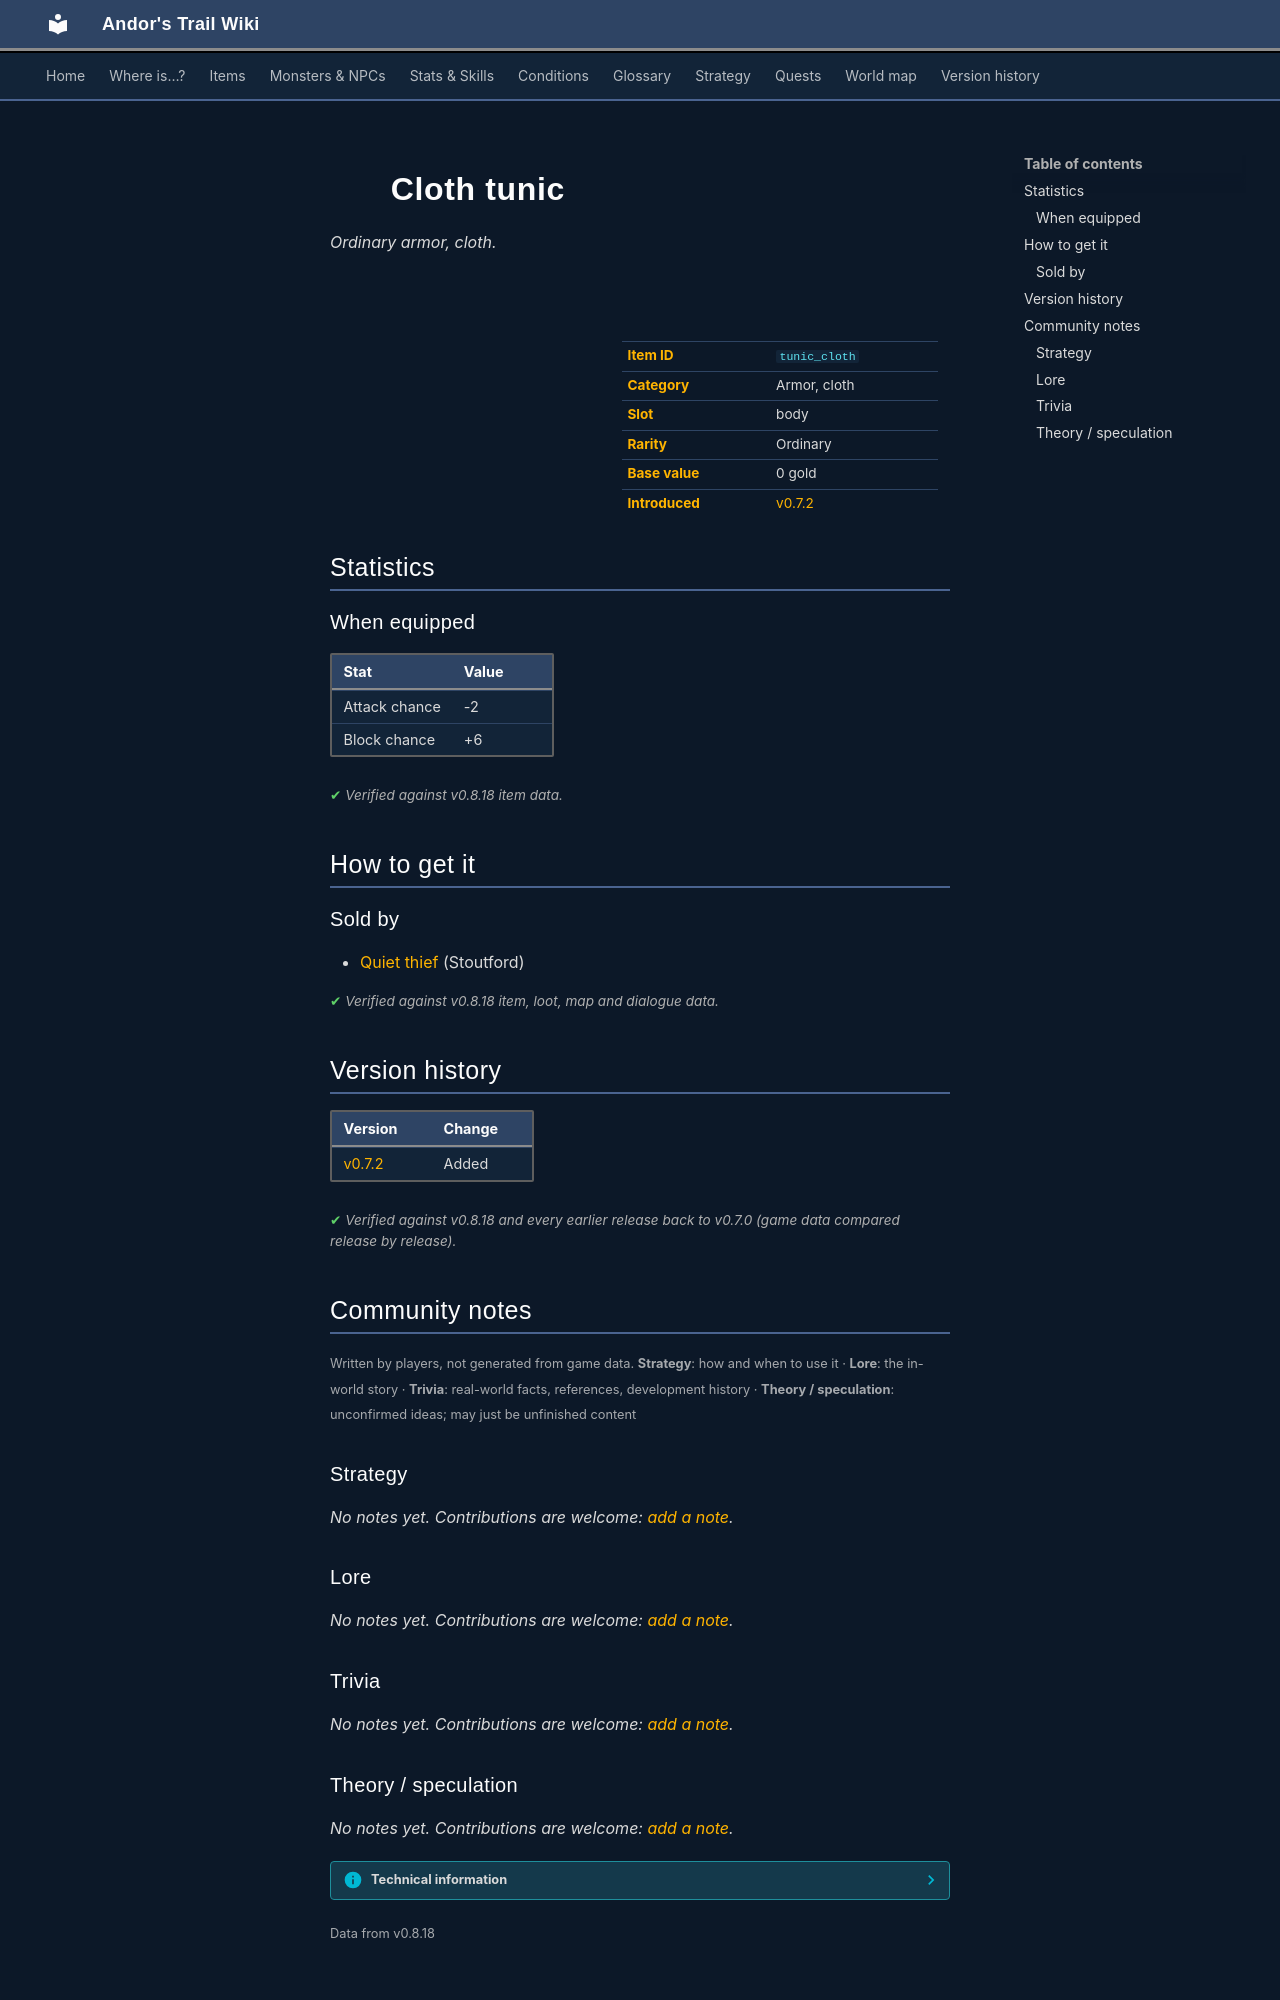

repository: asdfghjkl628/Andor-s-Trail-Wikiiii · page: items/tunic_cloth/index.html · generator: mkdocs

---
description: "Cloth tunic is a ordinary armor, cloth in Andor's Trail (Attack chance -2, Block chance +6). How to get it: shops."
---

# ![](../assets/icons/items/items_misc_2_54.png){ .sprite } Cloth tunic

*Ordinary armor, cloth.*

<div class="infobox" markdown>

<p class="ib-img"><img class="sprite" src="../../assets/icons/items/items_misc_2_54.png" alt=""></p>

| | |
|---|---|
| **Item ID** | `tunic_cloth` |
| **Category** | Armor, cloth |
| **Slot** | body |
| **Rarity** | Ordinary |
| **Base value** | 0 gold |
| **Introduced** | [v0.7.2](../versions/0.7.2.md) |

</div>

## Statistics

### When equipped

| Stat | Value |
|---|---|
| Attack chance | -2 |
| Block chance | +6 |

<p class="verified">Verified against v0.8.18 item data.</p>

## How to get it

### Sold by

- [Quiet thief](../monsters/stoutford_thief.md) (Stoutford)


<p class="verified">Verified against v0.8.18 item, loot, map and dialogue data.</p>


## Version history

| Version | Change |
|---|---|
| [v0.7.2](../versions/0.7.2.md) | Added |

<p class="verified">Verified against v0.8.18 and every earlier release back to v0.7.0 (game data compared release by release).</p>


## Community notes

<small>Written by players, not generated from game data. **Strategy**: how and when to use it · **Lore**: the in-world story · **Trivia**: real-world facts, references, development history · **Theory / speculation**: unconfirmed ideas; may just be unfinished content</small>

### Strategy

*No notes yet. Contributions are welcome: [add a note](https://github.com/asdfghjkl628/Andor-s-Trail-Wikiiii/new/main/notes/items?filename=tunic_cloth.md&value=%23%23%20Strategy%0A%0A%3C%21--%20how%20and%20when%20to%20use%20it%20--%3E%0A%0A%23%23%20Lore%0A%0A%3C%21--%20the%20in-world%20story%20--%3E%0A%0A%23%23%20Trivia%0A%0A%3C%21--%20real-world%20facts%2C%20references%2C%20development%20history%20--%3E%0A%0A%23%23%20Theory%20/%20speculation%0A%0A%3C%21--%20unconfirmed%20ideas%3B%20may%20just%20be%20unfinished%20content%20--%3E%0A).*

### Lore

*No notes yet. Contributions are welcome: [add a note](https://github.com/asdfghjkl628/Andor-s-Trail-Wikiiii/new/main/notes/items?filename=tunic_cloth.md&value=%23%23%20Strategy%0A%0A%3C%21--%20how%20and%20when%20to%20use%20it%20--%3E%0A%0A%23%23%20Lore%0A%0A%3C%21--%20the%20in-world%20story%20--%3E%0A%0A%23%23%20Trivia%0A%0A%3C%21--%20real-world%20facts%2C%20references%2C%20development%20history%20--%3E%0A%0A%23%23%20Theory%20/%20speculation%0A%0A%3C%21--%20unconfirmed%20ideas%3B%20may%20just%20be%20unfinished%20content%20--%3E%0A).*

### Trivia

*No notes yet. Contributions are welcome: [add a note](https://github.com/asdfghjkl628/Andor-s-Trail-Wikiiii/new/main/notes/items?filename=tunic_cloth.md&value=%23%23%20Strategy%0A%0A%3C%21--%20how%20and%20when%20to%20use%20it%20--%3E%0A%0A%23%23%20Lore%0A%0A%3C%21--%20the%20in-world%20story%20--%3E%0A%0A%23%23%20Trivia%0A%0A%3C%21--%20real-world%20facts%2C%20references%2C%20development%20history%20--%3E%0A%0A%23%23%20Theory%20/%20speculation%0A%0A%3C%21--%20unconfirmed%20ideas%3B%20may%20just%20be%20unfinished%20content%20--%3E%0A).*
